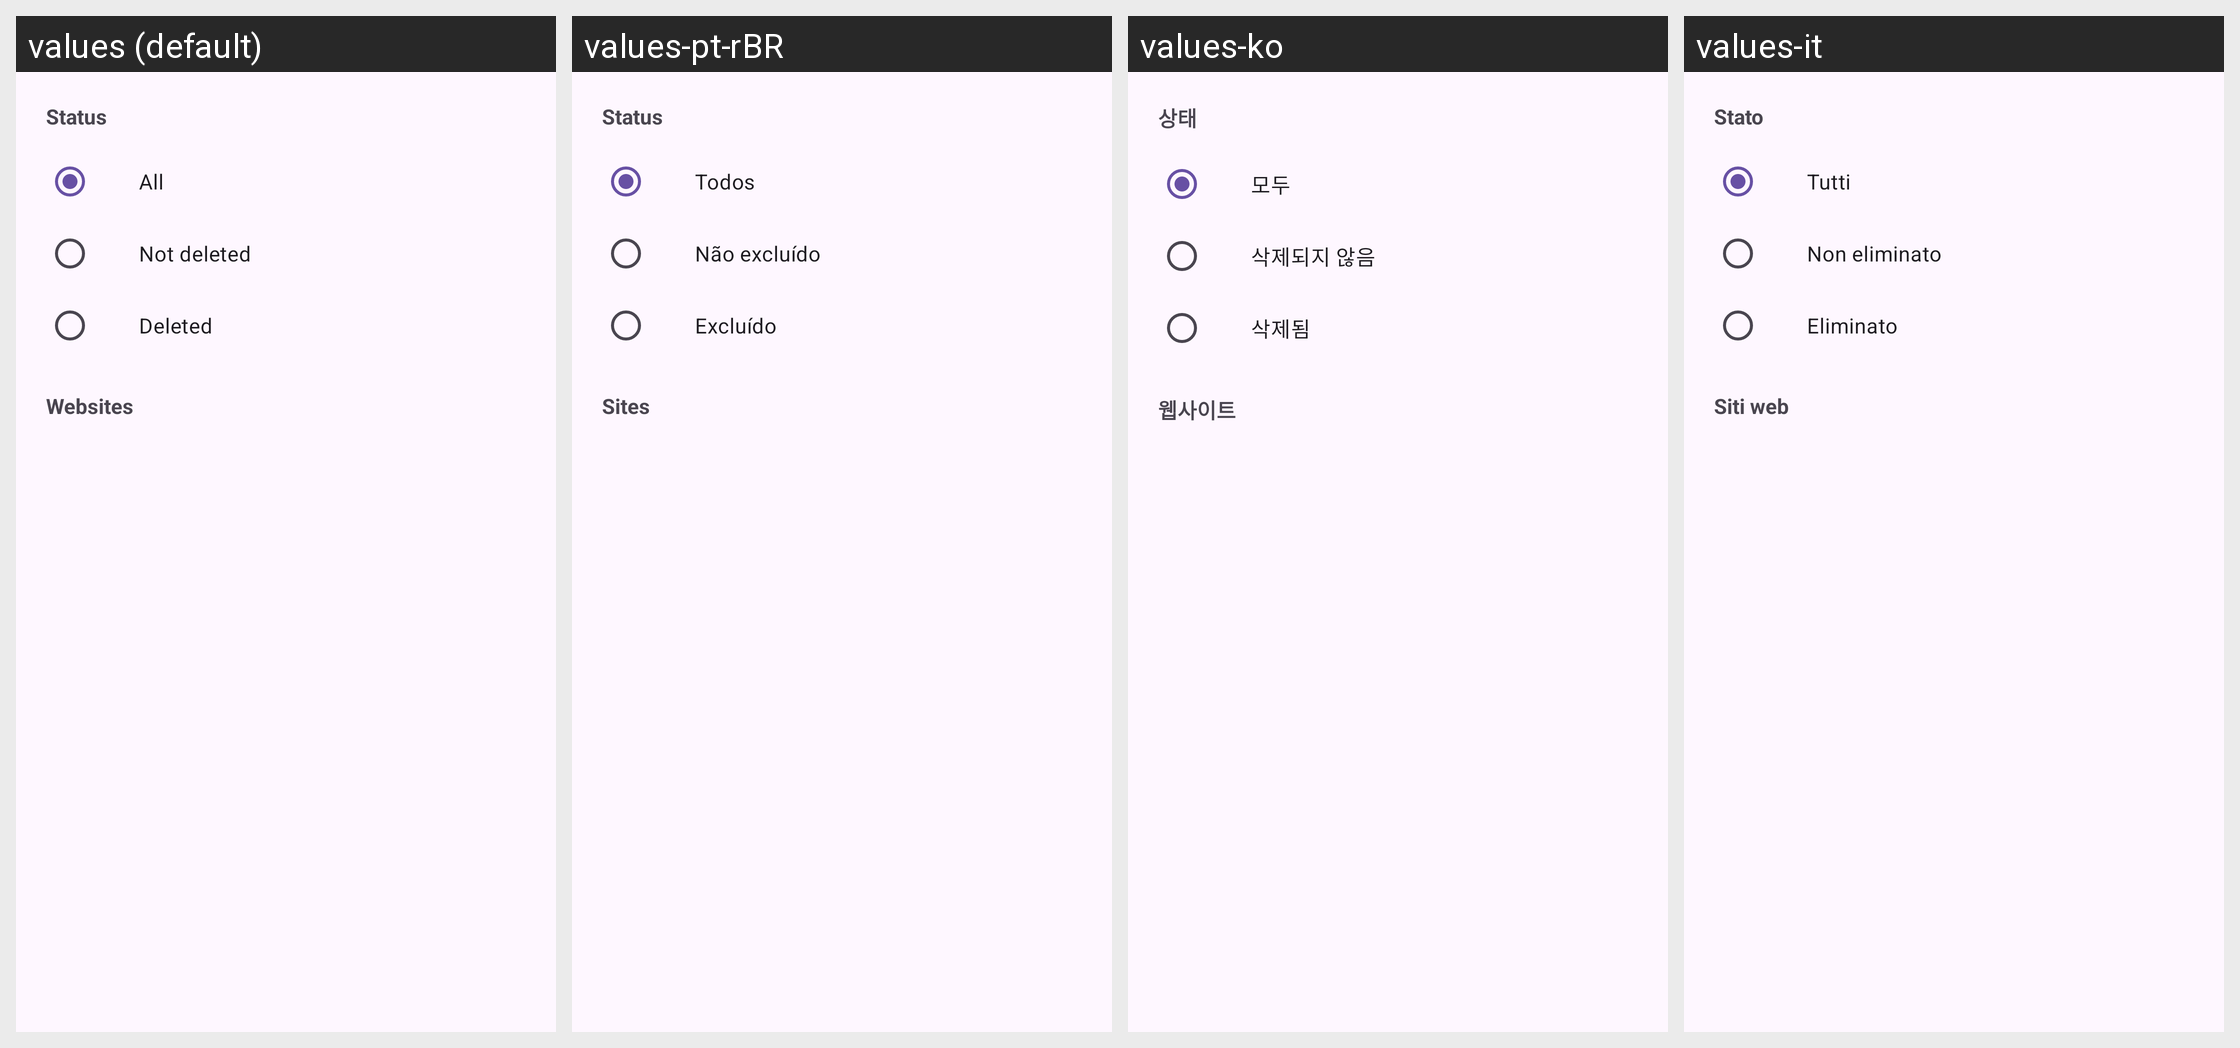

This grid shows one Android layout under several languages. Give, for every string resource on the screen, its name, the default text and each shown locale's text.
Android screen res/layout/history_other_filters_sheet.xml rendered under 4 locales, left to right: values (default), values-pt-rBR, values-ko, values-it. Device: Nexus 5 (rendered at 1080×1920; each locale shown at half size, 540×960, under a caption strip naming it); theme BaseTheme.
Other locales in the repository, not shown: values-ar, values-arq, values-arz, values-as, values-az, values-bg, values-bn, values-bn-rIN, values-bs, values-ca, values-ckb, values-cs, values-de, values-el, values-enm, values-es, values-et, values-fa, values-fi, values-fil, values-fr, values-ha, values-hi, values-hr, values-hu, values-in, values-is, values-iw, values-ja, values-ji, values-jv, values-ka, values-kab, values-km, values-kxm, values-lv, values-mk, values-ml, values-mr, values-mrh, values-ms, values-my, values-nb-rNO, values-nl, values-nn, values-or, values-pa, values-pl, values-pt, values-ro, values-ru, values-sa, values-si, values-sk, values-sl, values-so, values-sq-rAL, values-sr, values-sv, values-sw, values-ta, values-te, values-th, values-tr-rTR, values-tts, values-uk, values-ur, values-uz, values-vi, values-zh-rCN, values-zh-rTW.
Strings drawn on this screen, with the default value and each locale's value (text and hints the layout hard-codes, and strings that could not be matched under every locale, appear in the picture but are not listed):

status
  values: Status
  values-pt-rBR: Status
  values-ko: 상태
  values-it: Stato

all
  values: All
  values-pt-rBR: Todos
  values-ko: 모두
  values-it: Tutti

not_deleted
  values: Not deleted
  values-pt-rBR: Não excluído
  values-ko: 삭제되지 않음
  values-it: Non eliminato

deleted
  values: Deleted
  values-pt-rBR: Excluído
  values-ko: 삭제됨
  values-it: Eliminato

websites
  values: Websites
  values-pt-rBR: Sites
  values-ko: 웹사이트
  values-it: Siti web
